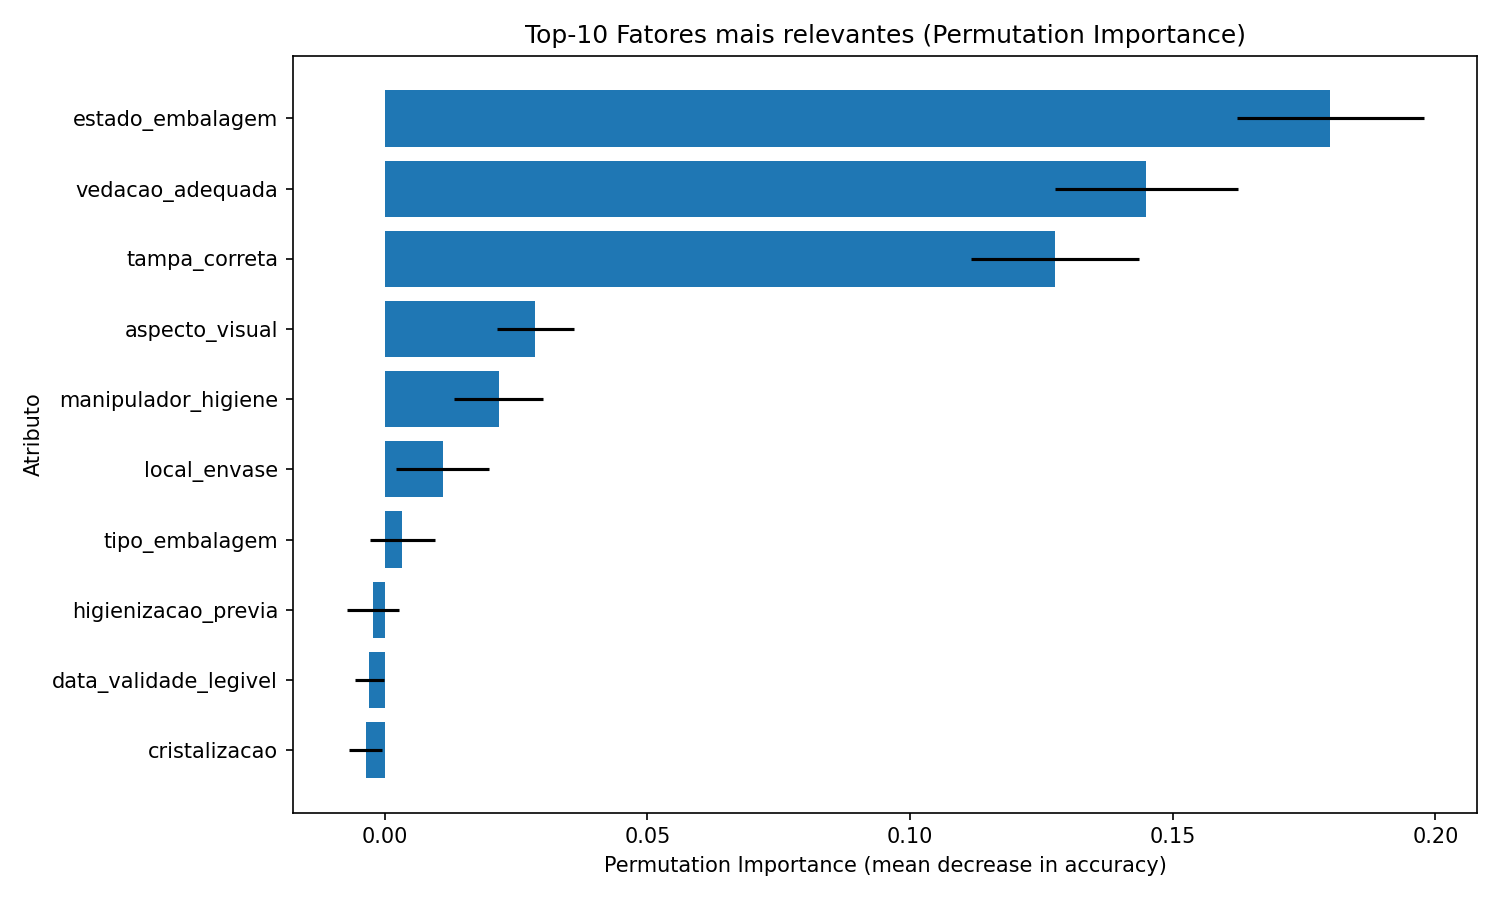

The table this chart was drawn from, first rows:
feature, importance_mean, importance_std
estado_embalagem, 0.18, 0.01776
vedacao_adequada, 0.145, 0.01746
tampa_correta, 0.1277, 0.01599
aspecto_visual, 0.02867, 0.007333
manipulador_higiene, 0.02167, 0.008466
local_envase, 0.011, 0.008825
tipo_embalagem, 0.003333, 0.006146
higienizacao_previa, -0.002333, 0.004955
data_validade_legivel, -0.003, 0.002769
cristalizacao, -0.003667, 0.003145
informacoes_completas, -0.008, 0.005812
temperatura_envase, -0.008333, 0.004773
lote_identificado, -0.008667, 0.004989
tempo_exposicao_ar, -0.009667, 0.00526
rotulo_presente, -0.009667, 0.002769
uso_epi, -0.009667, 0.006046
registro_lote, -0.01033, 0.005667
umidade_mel, -0.013, 0.005667
historico_reclamacoes, -0.014, 0.00359
treinamento_equipe, -0.01433, 0.006675
